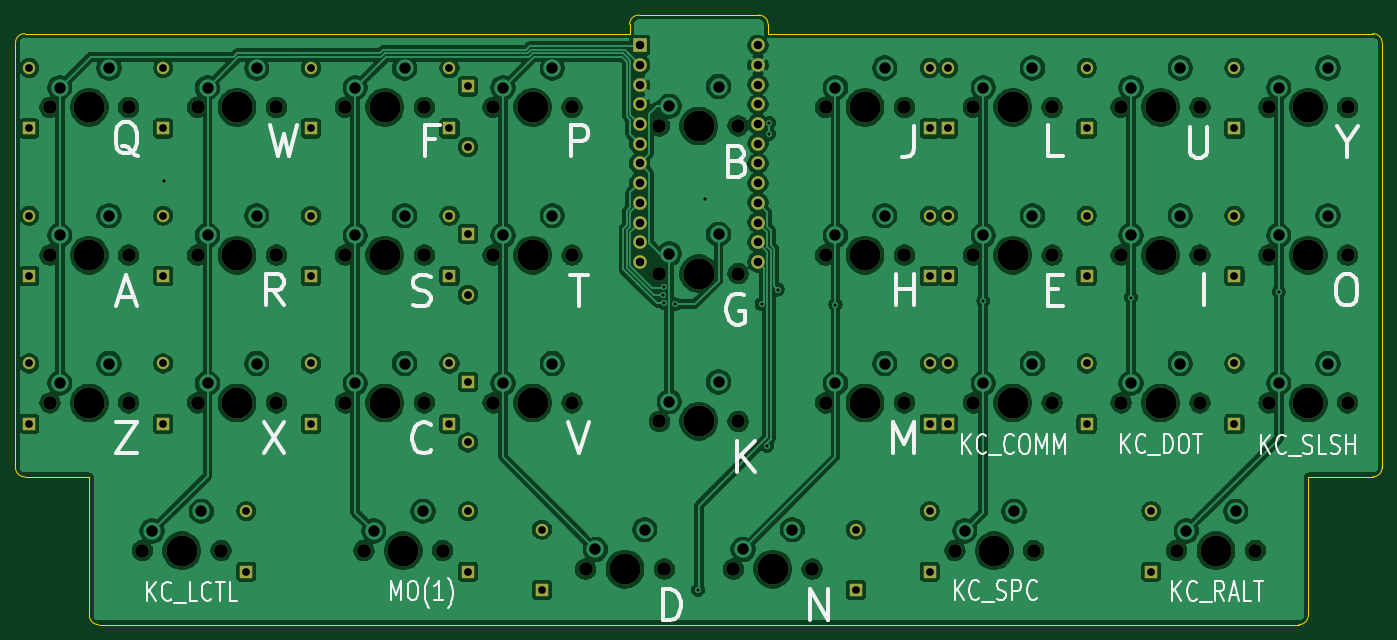
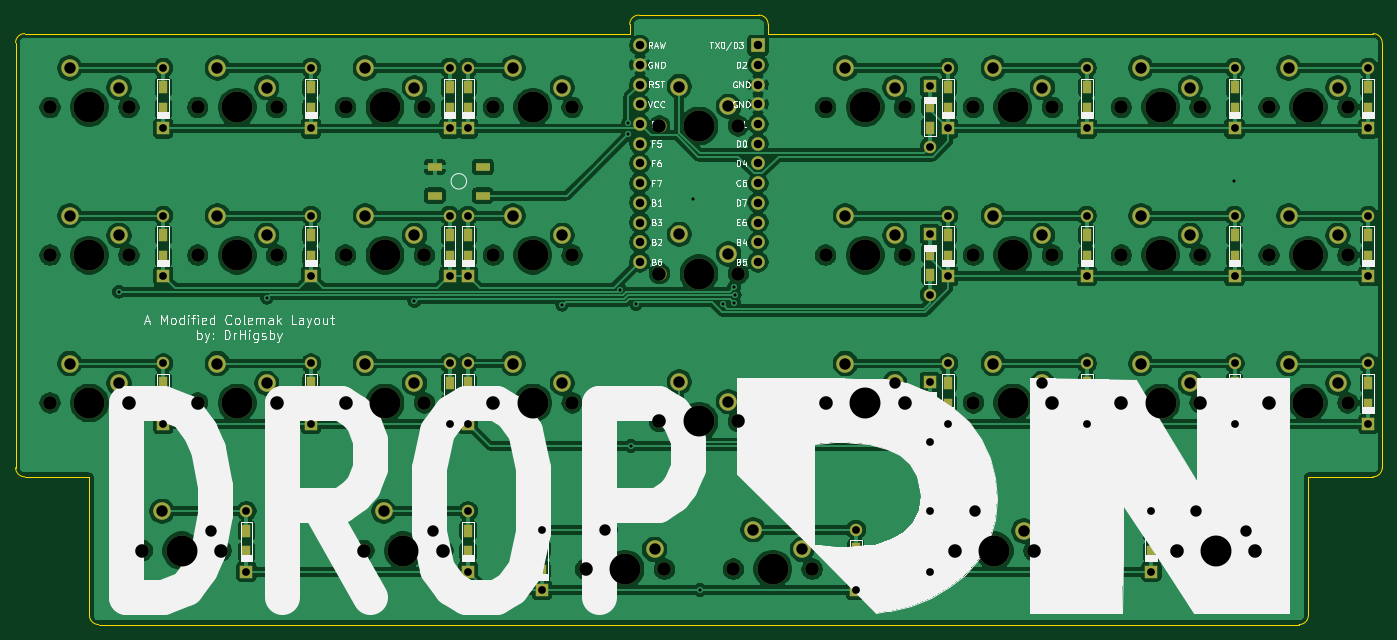
Circuit board: 11 layer files. Board 176.2 x 78.6 mm.
- bottom_copper: DropDN - redesign2-B_Cu.gbr (466804 bytes)
- bottom_mask: DropDN - redesign2-B_Mask.gbr (11074 bytes)
- paste: DropDN - redesign2-B_Paste.gbr (2855 bytes)
- bottom_silk: DropDN - redesign2-B_SilkS.gbr (48429 bytes)
- outline: DropDN - redesign2-Edge_Cuts.gbr (1689 bytes)
- top_copper: DropDN - redesign2-F_Cu.gbr (413316 bytes)
- top_mask: DropDN - redesign2-F_Mask.gbr (7143 bytes)
- paste: DropDN - redesign2-F_Paste.gbr (469 bytes)
- top_silk: DropDN - redesign2-F_SilkS.gbr (16637 bytes)
- drill: DropDN - redesign2-NPTH.drl (1789 bytes)
- drill: DropDN - redesign2-PTH.drl (2924 bytes)

=== bottom_copper: DropDN - redesign2-B_Cu.gbr (466804 bytes, source omitted) ===
=== bottom_mask: DropDN - redesign2-B_Mask.gbr (11074 bytes, source omitted) ===
=== paste: DropDN - redesign2-B_Paste.gbr ===
%TF.GenerationSoftware,KiCad,Pcbnew,(5.1.9)-1*%
%TF.CreationDate,2021-08-24T15:28:57-07:00*%
%TF.ProjectId,DropDN - redesign2,44726f70-444e-4202-9d20-726564657369,rev?*%
%TF.SameCoordinates,Original*%
%TF.FileFunction,Paste,Bot*%
%TF.FilePolarity,Positive*%
%FSLAX46Y46*%
G04 Gerber Fmt 4.6, Leading zero omitted, Abs format (unit mm)*
G04 Created by KiCad (PCBNEW (5.1.9)-1) date 2021-08-24 15:28:57*
%MOMM*%
%LPD*%
G01*
G04 APERTURE LIST*
%ADD10R,1.800000X1.100000*%
%ADD11R,1.200000X1.600000*%
G04 APERTURE END LIST*
D10*
%TO.C,RESET1*%
X145975000Y-43521875D03*
X139775000Y-39821875D03*
X145975000Y-39821875D03*
X139775000Y-43521875D03*
%TD*%
D11*
%TO.C,D33*%
X170259518Y-89506324D03*
X170259518Y-86706324D03*
%TD*%
%TO.C,D32*%
X141684494Y-89506324D03*
X141684494Y-86706324D03*
%TD*%
%TO.C,D31*%
X132159375Y-91887500D03*
X132159375Y-89087500D03*
%TD*%
%TO.C,D30*%
X91678206Y-91887500D03*
X91678206Y-89087500D03*
%TD*%
%TO.C,D29*%
X82153125Y-89506250D03*
X82153125Y-86706250D03*
%TD*%
%TO.C,D28*%
X53578125Y-89506250D03*
X53578125Y-86706250D03*
%TD*%
%TO.C,D27*%
X180975000Y-70456250D03*
X180975000Y-67656250D03*
%TD*%
%TO.C,D26*%
X161925000Y-70456308D03*
X161925000Y-67656308D03*
%TD*%
%TO.C,D25*%
X144065625Y-70456250D03*
X144065625Y-67656250D03*
%TD*%
%TO.C,D24*%
X141684375Y-70456250D03*
X141684375Y-67656250D03*
%TD*%
%TO.C,D23*%
X82153125Y-70037500D03*
X82153125Y-72837500D03*
%TD*%
%TO.C,D22*%
X79771875Y-70456250D03*
X79771875Y-67656250D03*
%TD*%
%TO.C,D21*%
X61912556Y-70456308D03*
X61912556Y-67656308D03*
%TD*%
%TO.C,D20*%
X42862540Y-70456308D03*
X42862540Y-67656308D03*
%TD*%
%TO.C,D19*%
X25598463Y-70456308D03*
X25598463Y-67656308D03*
%TD*%
%TO.C,D18*%
X180975000Y-51406250D03*
X180975000Y-48606250D03*
%TD*%
%TO.C,D17*%
X161925000Y-51406250D03*
X161925000Y-48606250D03*
%TD*%
%TO.C,D16*%
X144065625Y-51406250D03*
X144065625Y-48606250D03*
%TD*%
%TO.C,D15*%
X141684375Y-51406250D03*
X141684375Y-48606250D03*
%TD*%
%TO.C,D14*%
X82153125Y-50987500D03*
X82153125Y-53787500D03*
%TD*%
%TO.C,D13*%
X79771875Y-51406250D03*
X79771875Y-48606250D03*
%TD*%
%TO.C,D12*%
X61912556Y-51406292D03*
X61912556Y-48606292D03*
%TD*%
%TO.C,D11*%
X42862540Y-51406292D03*
X42862540Y-48606292D03*
%TD*%
%TO.C,D10*%
X25598463Y-51406292D03*
X25598463Y-48606292D03*
%TD*%
%TO.C,D9*%
X180975000Y-32356250D03*
X180975000Y-29556250D03*
%TD*%
%TO.C,D8*%
X161925000Y-32356276D03*
X161925000Y-29556276D03*
%TD*%
%TO.C,D7*%
X144065625Y-32356276D03*
X144065625Y-29556276D03*
%TD*%
%TO.C,D6*%
X141684375Y-32356250D03*
X141684375Y-29556250D03*
%TD*%
%TO.C,D5*%
X82153125Y-31937500D03*
X82153125Y-34737500D03*
%TD*%
%TO.C,D4*%
X79771875Y-32356250D03*
X79771875Y-29556250D03*
%TD*%
%TO.C,D3*%
X61912556Y-32356276D03*
X61912556Y-29556276D03*
%TD*%
%TO.C,D2*%
X42862540Y-32356276D03*
X42862540Y-29556276D03*
%TD*%
%TO.C,D1*%
X25598463Y-32356276D03*
X25598463Y-29556276D03*
%TD*%
M02*

=== bottom_silk: DropDN - redesign2-B_SilkS.gbr (48429 bytes, source omitted) ===
=== outline: DropDN - redesign2-Edge_Cuts.gbr ===
%TF.GenerationSoftware,KiCad,Pcbnew,(5.1.9)-1*%
%TF.CreationDate,2021-08-24T15:28:57-07:00*%
%TF.ProjectId,DropDN - redesign2,44726f70-444e-4202-9d20-726564657369,rev?*%
%TF.SameCoordinates,Original*%
%TF.FileFunction,Profile,NP*%
%FSLAX46Y46*%
G04 Gerber Fmt 4.6, Leading zero omitted, Abs format (unit mm)*
G04 Created by KiCad (PCBNEW (5.1.9)-1) date 2021-08-24 15:28:57*
%MOMM*%
%LPD*%
G01*
G04 APERTURE LIST*
%TA.AperFunction,Profile*%
%ADD10C,0.100000*%
%TD*%
G04 APERTURE END LIST*
D10*
X23812520Y-78581316D02*
X23812520Y-23812520D01*
X25003146Y-79771942D02*
G75*
G02*
X23812520Y-78581316I0J1190626D01*
G01*
X33337528Y-79771942D02*
X25003146Y-79771942D01*
X33337528Y-97631332D02*
X33337528Y-79771942D01*
X34528154Y-98821958D02*
G75*
G02*
X33337528Y-97631332I0J1190626D01*
G01*
X189309534Y-98821958D02*
X34528154Y-98821958D01*
X190500160Y-97631332D02*
G75*
G02*
X189309534Y-98821958I-1190626J0D01*
G01*
X190500160Y-79771942D02*
X190500160Y-97631332D01*
X198834542Y-79771942D02*
X190500160Y-79771942D01*
X200025168Y-78581316D02*
G75*
G02*
X198834542Y-79771942I-1190626J0D01*
G01*
X200025168Y-23812520D02*
X200025168Y-78581316D01*
X198834542Y-22621894D02*
G75*
G02*
X200025168Y-23812520I0J-1190626D01*
G01*
X120848539Y-22621894D02*
X198834542Y-22621894D01*
X120848539Y-21431268D02*
X120848539Y-22621894D01*
X104179775Y-20240642D02*
X119657913Y-20240642D01*
X119657913Y-20240642D02*
G75*
G02*
X120848539Y-21431268I0J-1190626D01*
G01*
X102989149Y-21431268D02*
X102989149Y-22621894D01*
X102989149Y-21431268D02*
G75*
G02*
X104179775Y-20240642I1190626J0D01*
G01*
X25003146Y-22621894D02*
X102989149Y-22621894D01*
X23812520Y-23812520D02*
G75*
G02*
X25003146Y-22621894I1190626J0D01*
G01*
M02*

=== top_copper: DropDN - redesign2-F_Cu.gbr (413316 bytes, source omitted) ===
=== top_mask: DropDN - redesign2-F_Mask.gbr (7143 bytes, source omitted) ===
=== paste: DropDN - redesign2-F_Paste.gbr ===
%TF.GenerationSoftware,KiCad,Pcbnew,(5.1.9)-1*%
%TF.CreationDate,2021-08-24T15:28:57-07:00*%
%TF.ProjectId,DropDN - redesign2,44726f70-444e-4202-9d20-726564657369,rev?*%
%TF.SameCoordinates,Original*%
%TF.FileFunction,Paste,Top*%
%TF.FilePolarity,Positive*%
%FSLAX46Y46*%
G04 Gerber Fmt 4.6, Leading zero omitted, Abs format (unit mm)*
G04 Created by KiCad (PCBNEW (5.1.9)-1) date 2021-08-24 15:28:57*
%MOMM*%
%LPD*%
G01*
G04 APERTURE LIST*
G04 APERTURE END LIST*
M02*

=== top_silk: DropDN - redesign2-F_SilkS.gbr (16637 bytes, source omitted) ===
=== drill: DropDN - redesign2-NPTH.drl ===
M48
; DRILL file {KiCad (5.1.9)-1} date 08/24/21 15:28:59
; FORMAT={-:-/ absolute / inch / decimal}
; #@! TF.CreationDate,2021-08-24T15:28:59-07:00
; #@! TF.GenerationSoftware,Kicad,Pcbnew,(5.1.9)-1
; #@! TF.FileFunction,NonPlated,1,2,NPTH
FMAT,2
INCH
T1C0.0689
T2C0.1570
%
G90
G05
T1
X1.1125Y-1.2656
X1.1125Y-2.0156
X1.1125Y-2.7656
X1.5125Y-1.2656
X1.5125Y-2.0156
X1.5125Y-2.7656
X1.5813Y-3.5156
X1.8625Y-1.2656
X1.8625Y-2.0156
X1.8625Y-2.7656
X1.9813Y-3.5156
X2.2625Y-1.2656
X2.2625Y-2.0156
X2.2625Y-2.7656
X2.6125Y-1.2656
X2.6125Y-2.0156
X2.6125Y-2.7656
X2.7063Y-3.5156
X3.0125Y-1.2656
X3.0125Y-2.0156
X3.0125Y-2.7656
X3.1063Y-3.5156
X3.3625Y-1.2656
X3.3625Y-2.0156
X3.3625Y-2.7656
X3.7625Y-1.2656
X3.7625Y-2.0156
X3.7625Y-2.7656
X3.8313Y-3.6094
X4.2063Y-1.3594
X4.2063Y-2.1094
X4.2063Y-2.8594
X4.2313Y-3.6094
X4.5813Y-3.6094
X4.6063Y-1.3594
X4.6063Y-2.1094
X4.6063Y-2.8594
X4.9813Y-3.6094
X5.05Y-1.2656
X5.05Y-2.0156
X5.05Y-2.7656
X5.45Y-1.2656
X5.45Y-2.0156
X5.45Y-2.7656
X5.7063Y-3.5156
X5.8Y-1.2656
X5.8Y-2.0156
X5.8Y-2.7656
X6.1063Y-3.5156
X6.2Y-1.2656
X6.2Y-2.0156
X6.2Y-2.7656
X6.55Y-1.2656
X6.55Y-2.0156
X6.55Y-2.7656
X6.8313Y-3.5156
X6.95Y-1.2656
X6.95Y-2.0156
X6.95Y-2.7656
X7.2313Y-3.5156
X7.3Y-1.2656
X7.3Y-2.0156
X7.3Y-2.7656
X7.7Y-1.2656
X7.7Y-2.0156
X7.7Y-2.7656
T2
X1.3125Y-1.2656
X1.3125Y-2.0156
X1.3125Y-2.7656
X1.7813Y-3.5156
X2.0625Y-1.2656
X2.0625Y-2.0156
X2.0625Y-2.7656
X2.8125Y-1.2656
X2.8125Y-2.0156
X2.8125Y-2.7656
X2.9063Y-3.5156
X3.5625Y-1.2656
X3.5625Y-2.0156
X3.5625Y-2.7656
X4.0313Y-3.6094
X4.4063Y-1.3594
X4.4063Y-2.1094
X4.4063Y-2.8594
X4.7813Y-3.6094
X5.25Y-1.2656
X5.25Y-2.0156
X5.25Y-2.7656
X5.9063Y-3.5156
X6.0Y-1.2656
X6.0Y-2.0156
X6.0Y-2.7656
X6.75Y-1.2656
X6.75Y-2.0156
X6.75Y-2.7656
X7.0313Y-3.5156
X7.5Y-1.2656
X7.5Y-2.0156
X7.5Y-2.7656
T0
M30

=== drill: DropDN - redesign2-PTH.drl ===
M48
; DRILL file {KiCad (5.1.9)-1} date 08/24/21 15:28:59
; FORMAT={-:-/ absolute / inch / decimal}
; #@! TF.CreationDate,2021-08-24T15:28:59-07:00
; #@! TF.GenerationSoftware,Kicad,Pcbnew,(5.1.9)-1
; #@! TF.FileFunction,Plated,1,2,PTH
FMAT,2
INCH
T1C0.0157
T2C0.0394
T3C0.0430
T4C0.0579
%
G90
G05
T1
X1.689Y-1.6378
X4.2252Y-2.2184
X4.2277Y-2.1792
X4.2277Y-2.2577
X4.2856Y-2.2648
X4.4021Y-3.716
X4.437Y-1.7323
X4.725Y-2.2648
X4.7525Y-2.9838
X4.7638Y-1.4008
X4.7643Y-1.3438
X4.806Y-2.1901
X5.1Y-2.2661
X5.85Y-2.2484
X6.6Y-2.2307
X7.35Y-2.2012
T2
X1.0078Y-1.0652
X1.0078Y-1.3723
X1.0078Y-1.8152
X1.0078Y-2.1223
X1.0078Y-2.5652
X1.0078Y-2.8723
X1.6875Y-1.0652
X1.6875Y-1.3723
X1.6875Y-1.8152
X1.6875Y-2.1223
X1.6875Y-2.5652
X1.6875Y-2.8723
X2.1094Y-3.3152
X2.1094Y-3.6223
X2.4375Y-1.0652
X2.4375Y-1.3723
X2.4375Y-1.8152
X2.4375Y-2.1223
X2.4375Y-2.5652
X2.4375Y-2.8723
X3.1406Y-1.0652
X3.1406Y-1.3723
X3.1406Y-1.8152
X3.1406Y-2.1223
X3.1406Y-2.5652
X3.1406Y-2.8723
X3.2344Y-1.159
X3.2344Y-1.466
X3.2344Y-1.909
X3.2344Y-2.216
X3.2344Y-2.659
X3.2344Y-2.966
X3.2344Y-3.3152
X3.2344Y-3.6223
X3.6094Y-3.409
X3.6094Y-3.716
X5.2031Y-3.409
X5.2031Y-3.716
X5.5781Y-1.0652
X5.5781Y-1.3723
X5.5781Y-1.8152
X5.5781Y-2.1223
X5.5781Y-2.5652
X5.5781Y-2.8723
X5.5781Y-3.3152
X5.5781Y-3.6223
X5.6719Y-1.0652
X5.6719Y-1.3723
X5.6719Y-1.8152
X5.6719Y-2.1223
X5.6719Y-2.5652
X5.6719Y-2.8723
X6.375Y-1.0652
X6.375Y-1.3723
X6.375Y-1.8152
X6.375Y-2.1223
X6.375Y-2.5652
X6.375Y-2.8723
X6.7031Y-3.3152
X6.7031Y-3.6223
X7.125Y-1.0652
X7.125Y-1.3723
X7.125Y-1.8152
X7.125Y-2.1223
X7.125Y-2.5652
X7.125Y-2.8723
T3
X4.1063Y-0.95
X4.1063Y-1.05
X4.1063Y-1.15
X4.1063Y-1.25
X4.1063Y-1.35
X4.1063Y-1.45
X4.1063Y-1.55
X4.1063Y-1.65
X4.1063Y-1.75
X4.1063Y-1.85
X4.1063Y-1.95
X4.1063Y-2.05
X4.7062Y-0.95
X4.7062Y-1.05
X4.7062Y-1.15
X4.7062Y-1.25
X4.7062Y-1.35
X4.7062Y-1.45
X4.7062Y-1.55
X4.7062Y-1.65
X4.7062Y-1.75
X4.7062Y-1.85
X4.7062Y-1.95
X4.7062Y-2.05
T4
X1.1625Y-1.1656
X1.1625Y-1.9156
X1.1625Y-2.6656
X1.4125Y-1.0656
X1.4125Y-1.8156
X1.4125Y-2.5656
X1.6313Y-3.4156
X1.8813Y-3.3156
X1.9125Y-1.1656
X1.9125Y-1.9156
X1.9125Y-2.6656
X2.1625Y-1.0656
X2.1625Y-1.8156
X2.1625Y-2.5656
X2.6625Y-1.1656
X2.6625Y-1.9156
X2.6625Y-2.6656
X2.7563Y-3.4156
X2.9125Y-1.0656
X2.9125Y-1.8156
X2.9125Y-2.5656
X3.0063Y-3.3156
X3.4125Y-1.1656
X3.4125Y-1.9156
X3.4125Y-2.6656
X3.6625Y-1.0656
X3.6625Y-1.8156
X3.6625Y-2.5656
X3.8813Y-3.5094
X4.1313Y-3.4094
X4.2563Y-1.2594
X4.2563Y-2.0094
X4.2563Y-2.7594
X4.5063Y-1.1594
X4.5063Y-1.9094
X4.5063Y-2.6594
X4.6313Y-3.5094
X4.8813Y-3.4094
X5.1Y-1.1656
X5.1Y-1.9156
X5.1Y-2.6656
X5.35Y-1.0656
X5.35Y-1.8156
X5.35Y-2.5656
X5.7563Y-3.4156
X5.85Y-1.1656
X5.85Y-1.9156
X5.85Y-2.6656
X6.0063Y-3.3156
X6.1Y-1.0656
X6.1Y-1.8156
X6.1Y-2.5656
X6.6Y-1.1656
X6.6Y-1.9156
X6.6Y-2.6656
X6.85Y-1.0656
X6.85Y-1.8156
X6.85Y-2.5656
X6.8813Y-3.4156
X7.1313Y-3.3156
X7.35Y-1.1656
X7.35Y-1.9156
X7.35Y-2.6656
X7.6Y-1.0656
X7.6Y-1.8156
X7.6Y-2.5656
T0
M30

